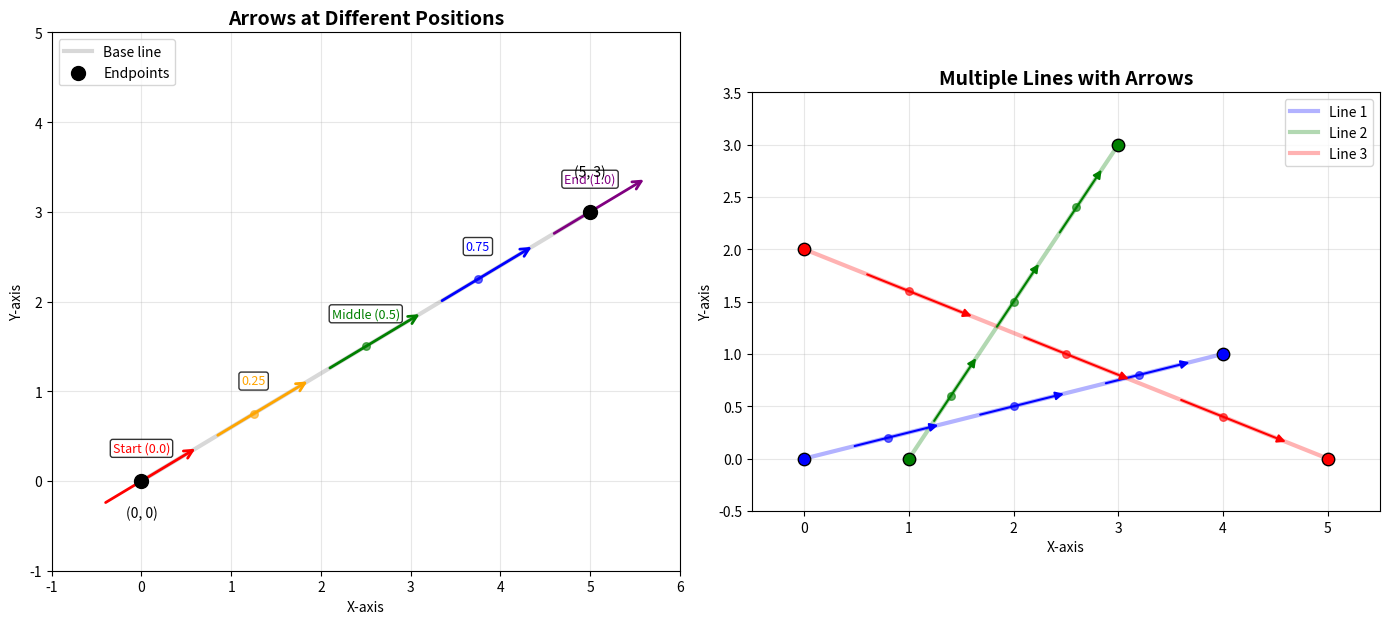
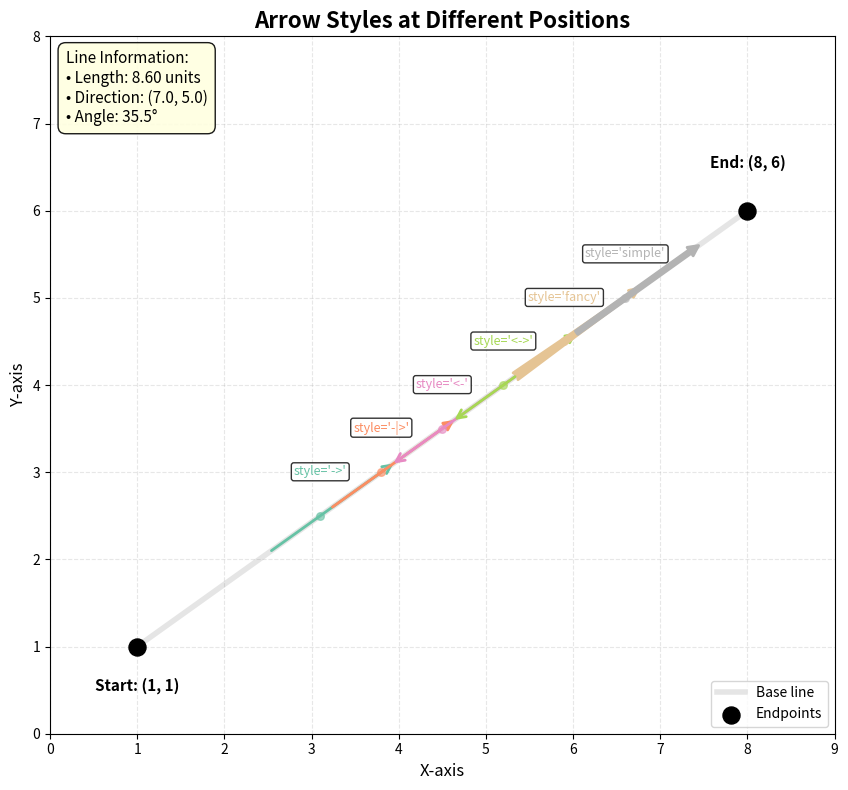

Reproduce these figures in Python, in order.
import matplotlib.pyplot as plt
import numpy as np

def draw_arrow_on_line(ax, x_start, y_start, x_end, y_end, position=0.5, 
                       arrow_style='->', color='blue', linewidth=2, 
                       head_size=15, label=None, zorder=2):
    """
    Draw an arrow on a line segment at a specified position.
    
    Parameters:
    -----------
    ax : matplotlib.axes.Axes
        The axes to draw on
    x_start, y_start : float
        Starting point coordinates
    x_end, y_end : float
        Ending point coordinates
    position : float (default=0.5)
        Position along the line where to place the arrow (0=start, 1=end)
    arrow_style : str (default='->')
        Arrow style (e.g., '->', '-|>', '<-', '<->', 'fancy')
    color : str or tuple (default='blue')
        Arrow color
    linewidth : float (default=2)
        Arrow line width
    head_size : float (default=15)
        Arrow head size (mutation_scale parameter)
    label : str or None (default=None)
        Label for the arrow (for legend)
    zorder : int (default=2)
        Drawing order (higher values are drawn on top)
    
    Returns:
    --------
    arrow_annotation : matplotlib.text.Annotation
        The arrow annotation object
    """
    # Validate position parameter
    if position < 0 or position > 1:
        raise ValueError("Position must be between 0 and 1")
    
    # Calculate the coordinates for the arrow position
    arrow_x = x_start + position * (x_end - x_start)
    arrow_y = y_start + position * (y_end - y_start)
    
    # Calculate direction vector
    dx = x_end - x_start
    dy = y_end - y_start
    
    # Normalize direction vector
    length = np.sqrt(dx**2 + dy**2)
    if length > 0:
        dx_norm = dx / length
        dy_norm = dy / length
    else:
        dx_norm, dy_norm = 0, 0
    
    # Define arrow length (relative to line length)
    arrow_length = 0.2 * length  # 20% of line length
    
    # Calculate arrow start and end points
    # Arrow points in the direction of the line
    arrow_start_x = arrow_x - 0.4 * arrow_length * dx_norm
    arrow_start_y = arrow_y - 0.4 * arrow_length * dy_norm
    arrow_end_x = arrow_x + 0.6 * arrow_length * dx_norm
    arrow_end_y = arrow_y + 0.6 * arrow_length * dy_norm
    
    # Draw the arrow
    arrow = ax.annotate('',
                        xy=(arrow_end_x, arrow_end_y),
                        xytext=(arrow_start_x, arrow_start_y),
                        arrowprops=dict(arrowstyle=arrow_style,
                                       color=color,
                                       linewidth=linewidth,
                                       mutation_scale=head_size,
                                       shrinkA=0,
                                       shrinkB=0),
                        zorder=zorder)
    
    # Add a small marker at the arrow position
    marker = ax.scatter(arrow_x, arrow_y, color=color, s=30, 
                       zorder=zorder+1, alpha=0.6)
    
    # Add label if provided
    if label:
        ax.text(arrow_x, arrow_y + 0.05*length, label, 
                color=color, fontsize=9, ha='center', va='bottom',
                bbox=dict(boxstyle="round,pad=0.2", facecolor="white", alpha=0.8))
    
    return arrow, marker

# Example usage
def example_usage():
    """Example demonstrating the draw_arrow_on_line function."""
    
    # Create figure
    fig, (ax1, ax2) = plt.subplots(1, 2, figsize=(14, 6))
    
    # Example 1: Single line with arrows at different positions
    ax1.set_title("Arrows at Different Positions", fontsize=14, fontweight='bold')
    
    # Draw the line
    line_x = [0, 5]
    line_y = [0, 3]
    ax1.plot(line_x, line_y, 'gray', linewidth=3, alpha=0.3, label='Base line')
    
    # Draw arrows at different positions
    positions = [0.0, 0.25, 0.5, 0.75, 1.0]
    colors = ['red', 'orange', 'green', 'blue', 'purple']
    labels = ['Start (0.0)', '0.25', 'Middle (0.5)', '0.75', 'End (1.0)']
    
    for pos, color, label in zip(positions, colors, labels):
        draw_arrow_on_line(ax1, 
                          x_start=line_x[0], y_start=line_y[0],
                          x_end=line_x[1], y_end=line_y[1],
                          position=pos,
                          arrow_style='->',
                          color=color,
                          linewidth=2,
                          head_size=15,
                          label=label,
                          zorder=5)
    
    # Mark endpoints
    ax1.scatter(line_x, line_y, c='black', s=100, zorder=10, label='Endpoints')
    
    # Add coordinate labels
    ax1.text(line_x[0], line_y[0]-0.4, f'({line_x[0]}, {line_y[0]})', 
            ha='center', fontsize=10)
    ax1.text(line_x[1], line_y[1]+0.4, f'({line_x[1]}, {line_y[1]})', 
            ha='center', fontsize=10)
    
    ax1.set_xlim(-1, 6)
    ax1.set_ylim(-1, 5)
    ax1.set_aspect('equal')
    ax1.grid(True, alpha=0.3)
    ax1.legend(loc='upper left')
    ax1.set_xlabel('X-axis')
    ax1.set_ylabel('Y-axis')
    
    # Example 2: Multiple lines with arrows
    ax2.set_title("Multiple Lines with Arrows", fontsize=14, fontweight='bold')
    
    # Define multiple lines
    lines = [
        {'start': (0, 0), 'end': (4, 1), 'color': 'blue', 'label': 'Line 1'},
        {'start': (1, 0), 'end': (3, 3), 'color': 'green', 'label': 'Line 2'},
        {'start': (0, 2), 'end': (5, 0), 'color': 'red', 'label': 'Line 3'},
    ]
    
    # Draw each line with arrows
    for i, line in enumerate(lines):
        x1, y1 = line['start']
        x2, y2 = line['end']
        color = line['color']
        label = line['label']
        
        # Draw the line
        ax2.plot([x1, x2], [y1, y2], color=color, linewidth=3, 
                alpha=0.3, label=label)
        
        # Draw arrows at three positions
        for pos in [0.2, 0.5, 0.8]:
            draw_arrow_on_line(ax2,
                              x_start=x1, y_start=y1,
                              x_end=x2, y_end=y2,
                              position=pos,
                              arrow_style='-|>',
                              color=color,
                              linewidth=1.5,
                              head_size=12,
                              zorder=5)
        
        # Mark endpoints
        ax2.scatter([x1, x2], [y1, y2], c=color, s=80, zorder=10, edgecolors='black')
    
    ax2.set_xlim(-0.5, 5.5)
    ax2.set_ylim(-0.5, 3.5)
    ax2.set_aspect('equal')
    ax2.grid(True, alpha=0.3)
    ax2.legend(loc='upper right')
    ax2.set_xlabel('X-axis')
    ax2.set_ylabel('Y-axis')
    
    plt.tight_layout()
    plt.show()

# Example 3: Interactive demonstration
def interactive_demo():
    """Interactive demonstration with user-specified position."""
    
    fig, ax = plt.subplots(figsize=(10, 8))
    
    # Define a line
    x_start, y_start = 1, 1
    x_end, y_end = 8, 6
    
    # Draw the base line
    ax.plot([x_start, x_end], [y_start, y_end], 
            'gray', linewidth=4, alpha=0.2, label='Base line')
    
    # Test different arrow styles at position 0.5
    arrow_styles = ['->', '-|>', '<-', '<->', 'fancy', 'simple']
    colors = plt.cm.Set2(np.linspace(0, 1, len(arrow_styles)))
    
    for i, (style, color) in enumerate(zip(arrow_styles, colors)):
        # Offset each arrow slightly for visibility
        offset = 0.1 * i
        position = 0.3 + offset
        
        if position <= 1.0:  # Ensure position is valid
            arrow, marker = draw_arrow_on_line(ax,
                                             x_start=x_start, y_start=y_start,
                                             x_end=x_end, y_end=y_end,
                                             position=position,
                                             arrow_style=style,
                                             color=color,
                                             linewidth=2,
                                             head_size=15,
                                             label=f"style='{style}'",
                                             zorder=5)
    
    # Mark endpoints
    ax.scatter([x_start, x_end], [y_start, y_end], 
               c='black', s=150, zorder=10, label='Endpoints')
    
    # Add coordinate labels
    ax.text(x_start, y_start-0.5, f'Start: ({x_start}, {y_start})', 
            ha='center', fontsize=11, fontweight='bold')
    ax.text(x_end, y_end+0.5, f'End: ({x_end}, {y_end})', 
            ha='center', fontsize=11, fontweight='bold')
    
    # Calculate and display line information
    dx = x_end - x_start
    dy = y_end - y_start
    length = np.sqrt(dx**2 + dy**2)
    
    info_text = f"Line Information:\n"
    info_text += f"• Length: {length:.2f} units\n"
    info_text += f"• Direction: ({dx:.1f}, {dy:.1f})\n"
    info_text += f"• Angle: {np.degrees(np.arctan2(dy, dx)):.1f}°"
    
    ax.text(0.02, 0.98, info_text, transform=ax.transAxes,
            fontsize=11, verticalalignment='top',
            bbox=dict(boxstyle="round,pad=0.5", facecolor="lightyellow", alpha=0.9))
    
    # Set plot properties
    ax.set_xlim(0, 9)
    ax.set_ylim(0, 8)
    ax.set_aspect('equal')
    ax.grid(True, alpha=0.3, linestyle='--')
    ax.set_title("Arrow Styles at Different Positions", fontsize=16, fontweight='bold')
    ax.set_xlabel('X-axis', fontsize=12)
    ax.set_ylabel('Y-axis', fontsize=12)
    ax.legend(loc='lower right', fontsize=10)
    
    plt.tight_layout()
    plt.show()

# Run examples
if __name__ == "__main__":
    print("Example 1: Arrows at different positions")
    example_usage()
    
    print("\nExample 2: Different arrow styles")
    interactive_demo()
